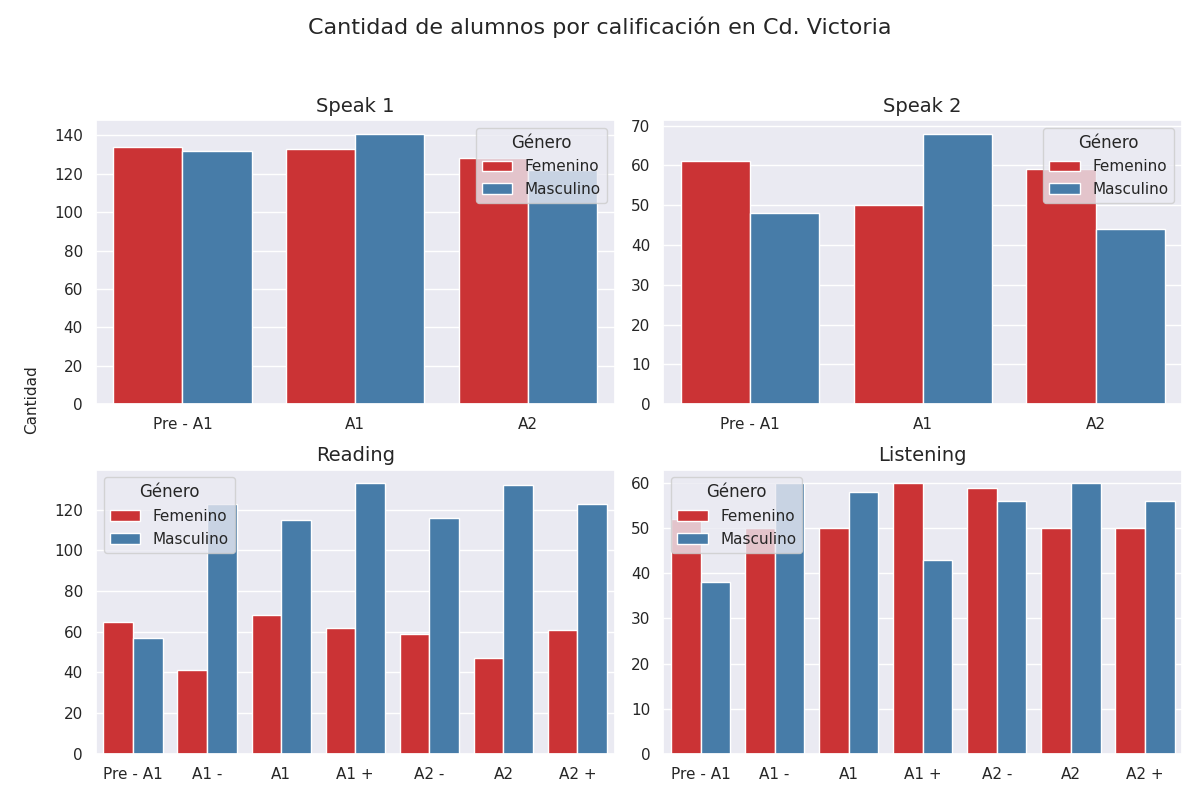

The file beside this chart, header and first rows:
seccion, calificacion, cantidad, genero
speak 1, Pre - A1, 134, 0
speak 1, A1, 133, 0
speak 1, A2, 128, 0
speak 1, Pre - A1, 132, 1
speak 1, A1, 141, 1
speak 1, A2, 122, 1
speak 2, Pre - A1, 61, 0
speak 2, A1, 50, 0
speak 2, A2, 59, 0
speak 2, Pre - A1, 48, 1
speak 2, A1, 68, 1
speak 2, A2, 44, 1
reading, Pre - A1, 65, 0
reading, A1 -, 41, 0
reading, A1, 68, 0
reading, A1 +, 62, 0
reading, A2 -, 59, 0
reading, A2, 47, 0
reading, A2 +, 61, 0
reading, Pre - A1, 57, 1
reading, A1 -, 123, 1
reading, A1, 115, 1
reading, A1 +, 133, 1
reading, A2 -, 116, 1
reading, A2, 132, 1
reading, A2 +, 123, 1
listening, Pre - A1, 52, 0
listening, A1 -, 50, 0
listening, A1, 50, 0
listening, A1 +, 60, 0
listening, A2 -, 59, 0
listening, A2, 50, 0
listening, A2 +, 50, 0
listening, Pre - A1, 38, 1
listening, A1 -, 60, 1
listening, A1, 58, 1
listening, A1 +, 43, 1
listening, A2 -, 56, 1
listening, A2, 60, 1
listening, A2 +, 56, 1
